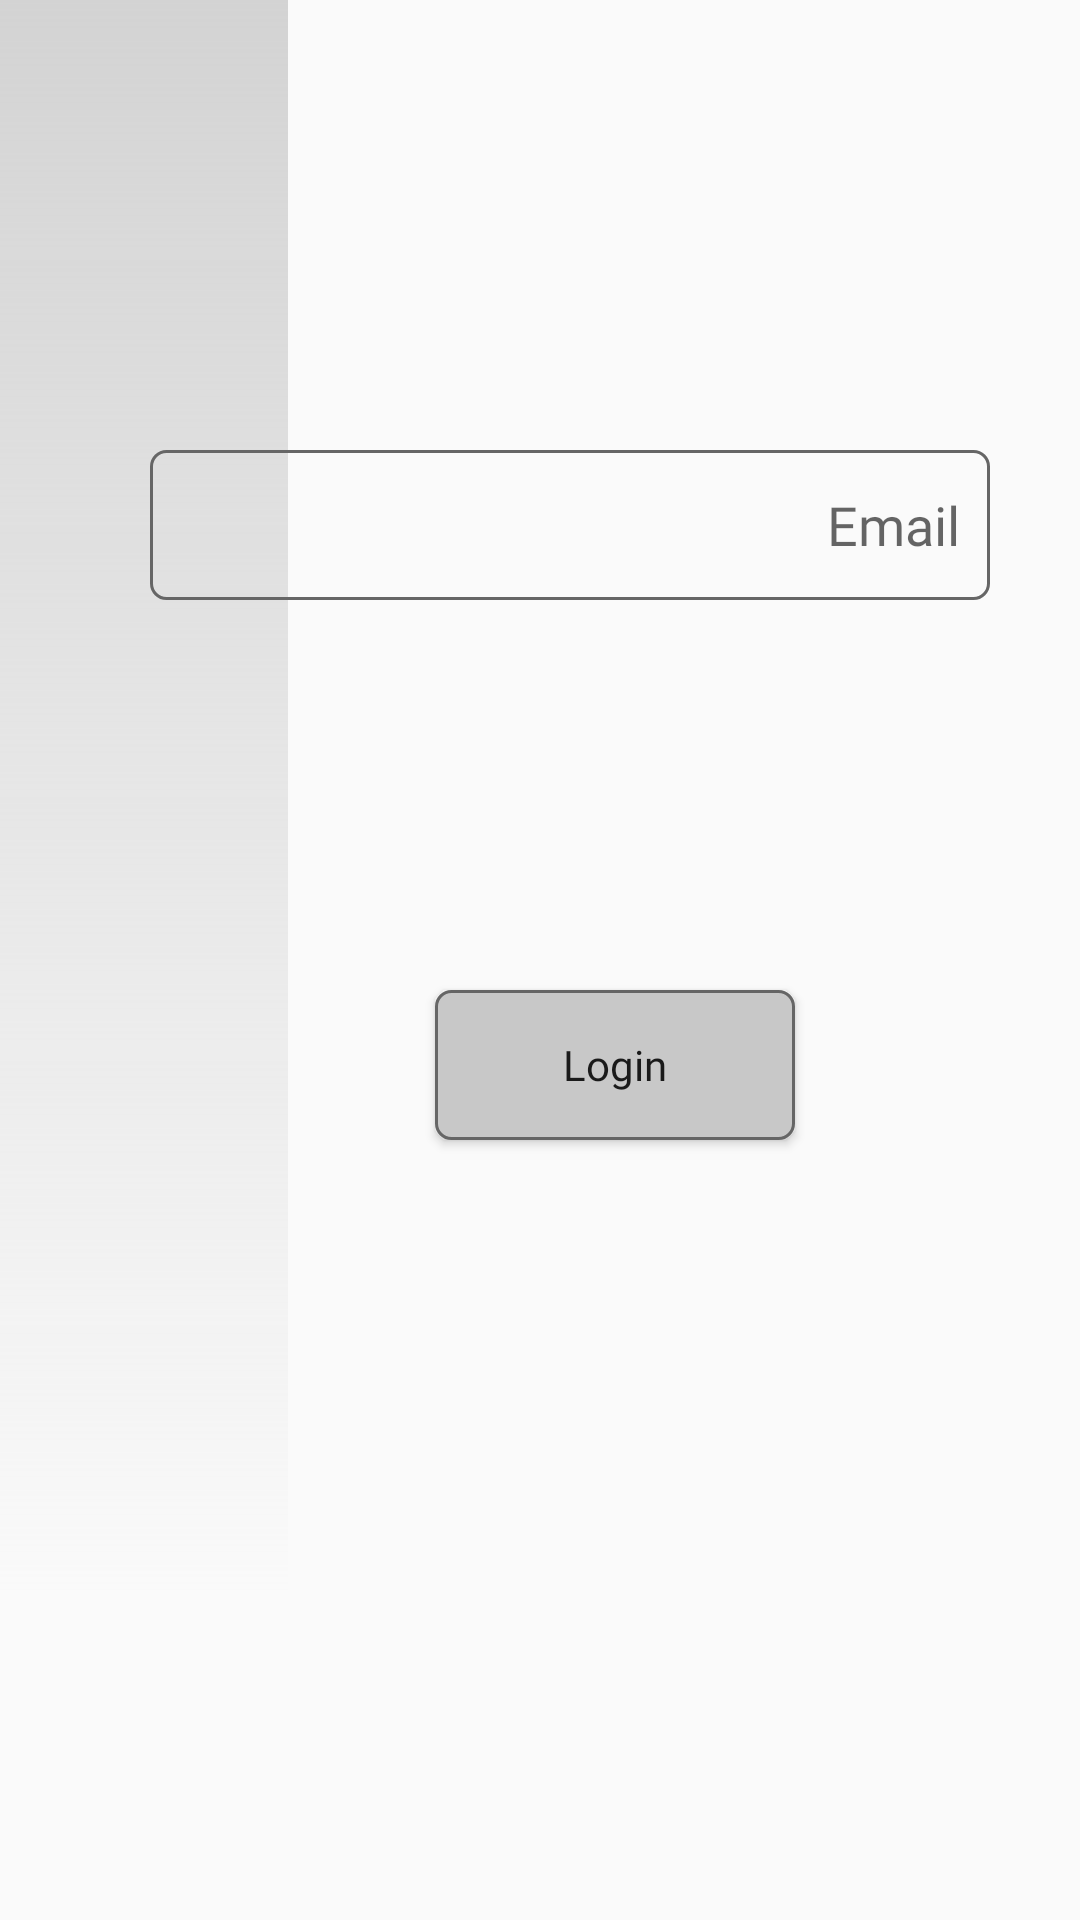

This screen was rendered from an Android layout file. Write that file and the resources it references.
<!-- AndroidManifest.xml: application theme AppTheme -->
<!-- res/layout/fragment_forgot_password.xml -->
<?xml version="1.0" encoding="utf-8"?>
<layout xmlns:android="http://schemas.android.com/apk/res/android"
    xmlns:tools="http://schemas.android.com/tools">

    <RelativeLayout
        android:layout_width="match_parent"
        android:layout_height="match_parent"
        android:orientation="vertical"
        tools:context=".profile.LoginFragment">

        
        <ImageView
            android:id="@+id/grayBanner"
            android:layout_width="wrap_content"
            android:layout_height="wrap_content"
            android:contentDescription="@+string/Gray Banner"
            android:src="@drawable/ic_rectangle_1"
            tools:ignore="ImageContrastCheck" />

        
        <EditText
            android:id="@+id/emailAddress"
            android:layout_width="310dp"
            android:layout_height="50dp"
            android:layout_alignParentStart="true"
            android:layout_alignParentTop="true"
            android:layout_marginStart="50dp"
            android:layout_marginTop="150dp"
            android:layout_marginEnd="30dp"
            android:autofillHints="emailAddress"
            android:background="@drawable/search_box"
            android:ems="10"
            android:fontFamily="@font/sofia_pro_regular"
            android:hint="@string/email"
            android:inputType="textEmailAddress"
            android:padding="10dp"
            android:textAlignment="textEnd"
            tools:ignore="SpeakableTextPresentCheck" />

        

        

        
        <Button
            android:id="@+id/sendButton"
            android:layout_width="120dp"
            android:layout_height="50dp"
            android:layout_alignParentStart="true"
            android:layout_alignParentTop="true"
            android:layout_marginStart="145dp"
            android:layout_marginTop="330dp"
            android:background="@drawable/button_box"
            android:fontFamily="@font/sofia_pro_regular"
            android:text="Login"
            android:textAllCaps="false"
            tools:ignore="HardcodedText" />

        

        

    </RelativeLayout>

</layout>
<!-- resources referenced by this layout -->
<resources>
  <!-- drawable button_box (drawable) -->
  <shape xmlns:android="http://schemas.android.com/apk/res/android"
      android:shape="rectangle">
      <solid android:color="#c8c8c8" />
      <stroke android:width="1dp"
          android:color="#666666" />
      <corners
          android:radius="5dp"/>
  </shape>
  <!-- drawable ic_rectangle_1 (drawable) -->
  <vector xmlns:android="http://schemas.android.com/apk/res/android"
      xmlns:aapt="http://schemas.android.com/aapt"
      android:width="96dp"
      android:height="531dp"
      android:viewportWidth="96"
      android:viewportHeight="531">
      <path android:pathData="M0,0h96v531h-96z">
          <aapt:attr name="android:fillColor">
              <gradient
                  android:endX="48"
                  android:endY="531"
                  android:startX="48"
                  android:startY="0"
                  android:type="linear">
                  <item
                      android:color="#FFD3D3D3"
                      android:offset="0" />
                  <item
                      android:color="#00D3D3D3"
                      android:offset="1" />
              </gradient>
          </aapt:attr>
      </path>
  </vector>
  <!-- drawable search_box (drawable) -->
  <shape xmlns:android="http://schemas.android.com/apk/res/android"
      android:shape="rectangle">
      <solid android:color="#00000000" />
      <stroke
          android:width="1dp"
          android:color="#666666" />
      <corners android:radius="5dp" />
  </shape>
  <string name="email">Email</string>
  <style name="AppTheme" parent="Theme.AppCompat.Light.NoActionBar">
          
          <item name="colorPrimary">@color/colorPrimary</item>
          <item name="colorPrimaryDark">@color/colorPrimaryDark</item>
          <item name="colorAccent">@color/colorAccent</item>
      </style>
  <color name="colorPrimary">#3F51B5</color>
  <color name="colorPrimaryDark">#303F9F</color>
  <color name="colorAccent">#FF4081</color>
</resources>
